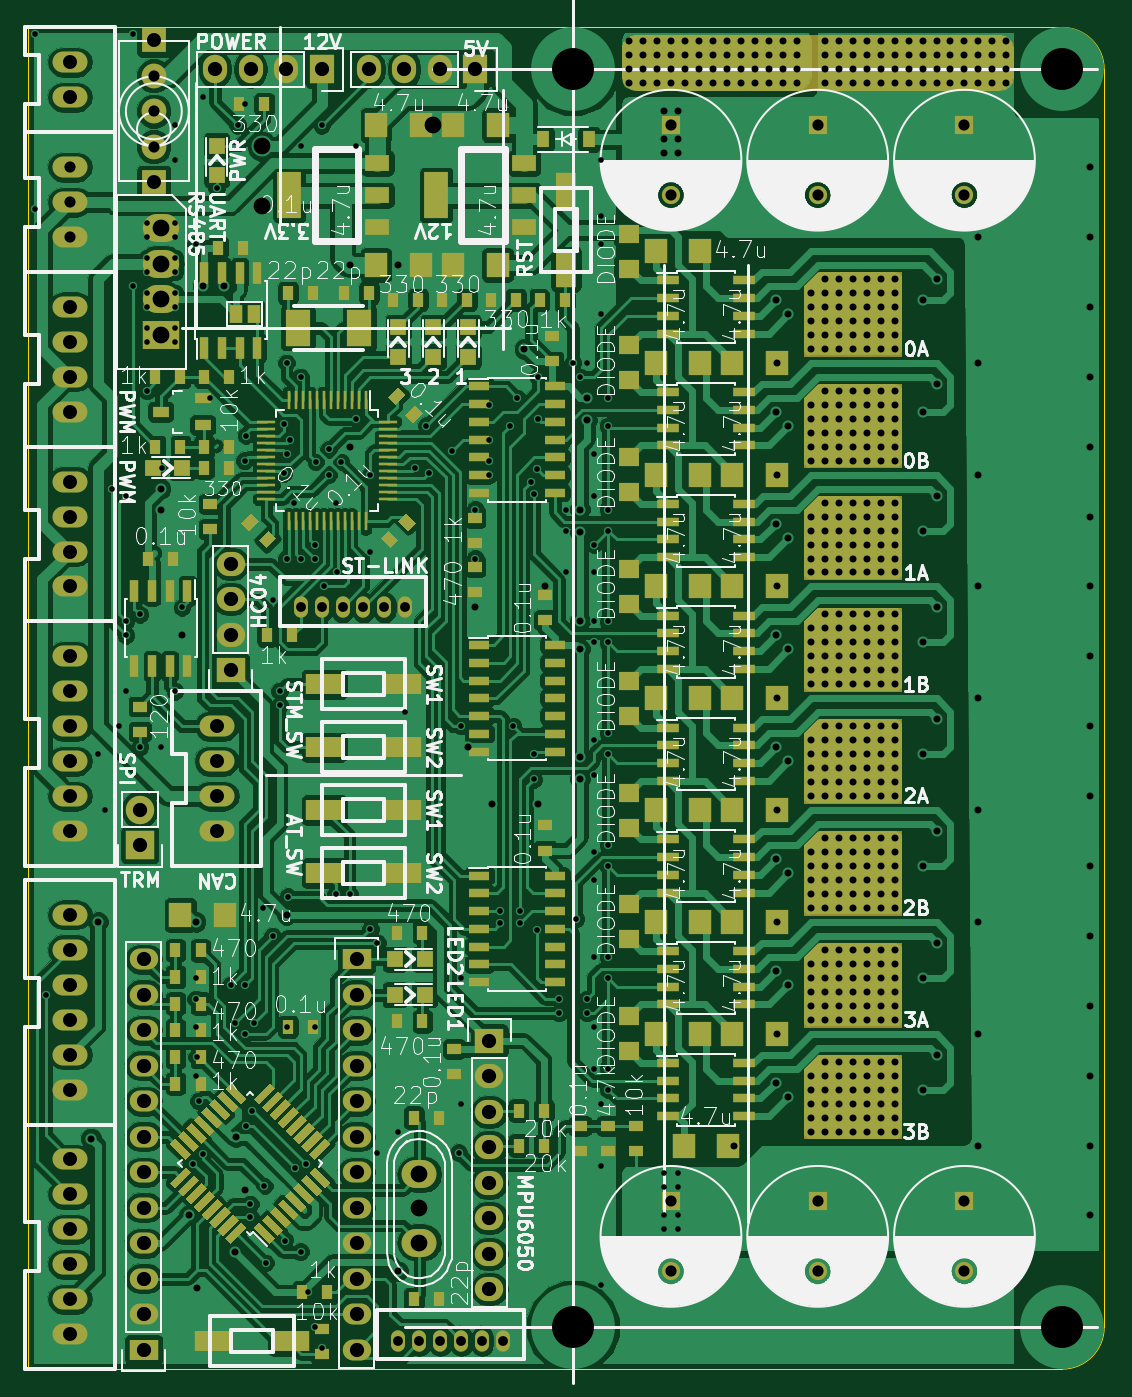
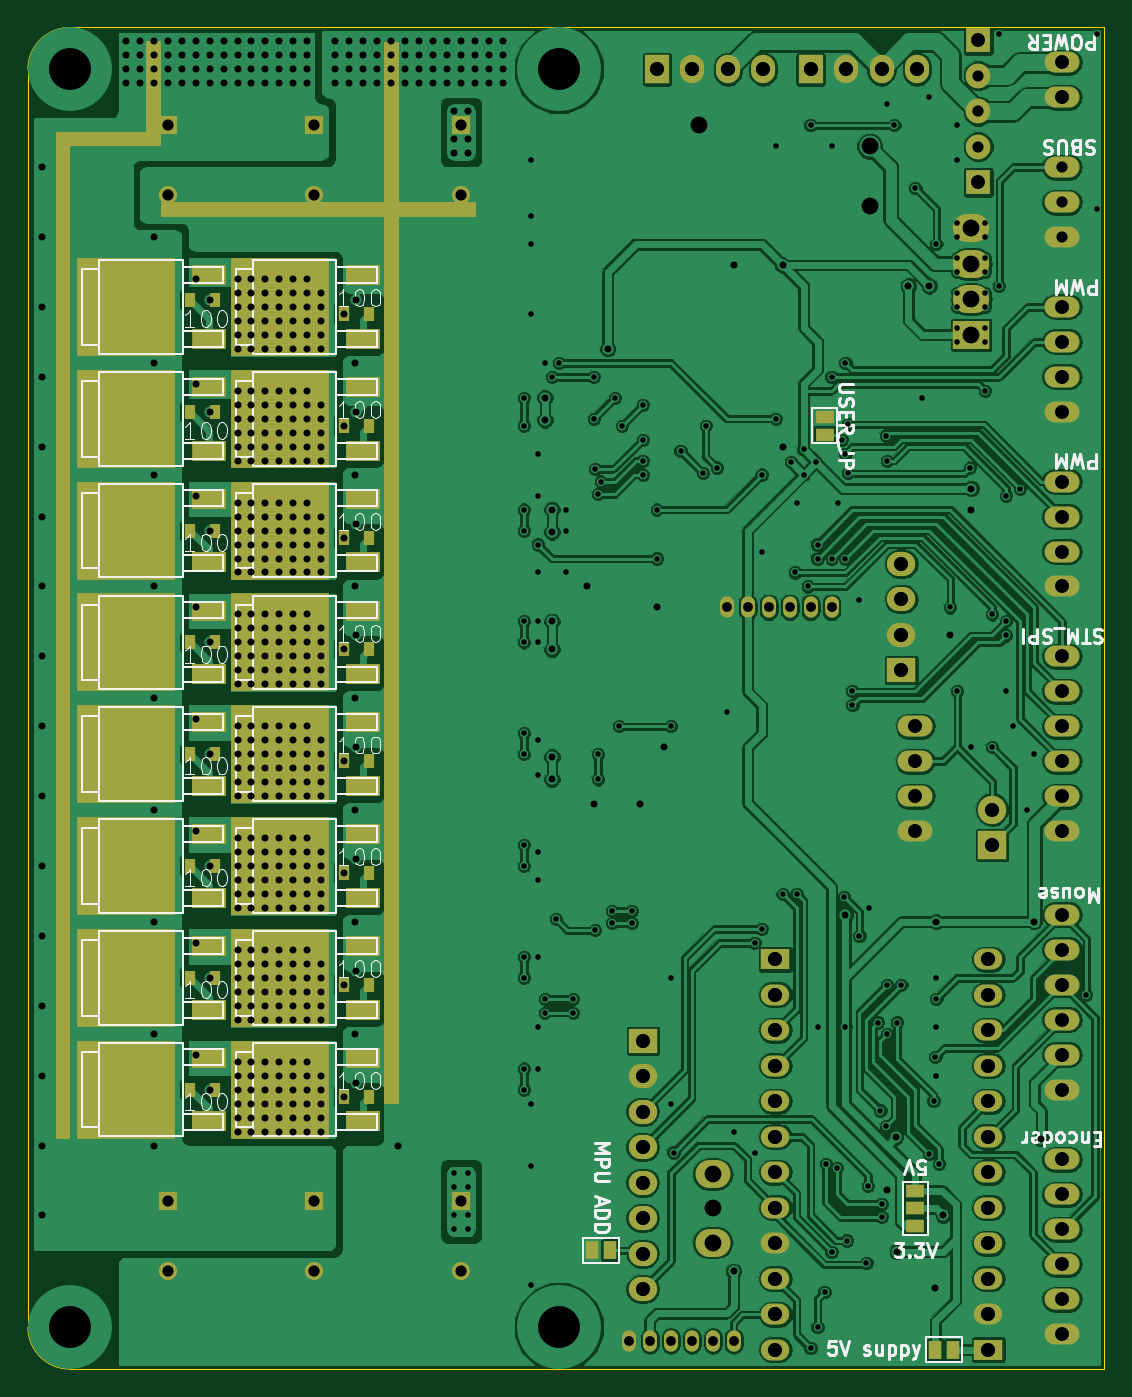
Circuit board: 8 layer files. Board 77.0 x 96.0 mm.
- bottom_copper: KawaRoboMain-B.Cu.gbr (302817 bytes)
- bottom_mask: KawaRoboMain-B.Mask.gbr (8402 bytes)
- bottom_silk: KawaRoboMain-B.SilkS.gbr (44352 bytes)
- outline: KawaRoboMain-Edge.Cuts.gbr (538 bytes)
- top_copper: KawaRoboMain-F.Cu.gbr (332306 bytes)
- top_mask: KawaRoboMain-F.Mask.gbr (22309 bytes)
- top_silk: KawaRoboMain-F.SilkS.gbr (118575 bytes)
- drill: KawaRoboMain.drl (9160 bytes)

=== bottom_copper: KawaRoboMain-B.Cu.gbr (302817 bytes, source omitted) ===
=== bottom_mask: KawaRoboMain-B.Mask.gbr (8402 bytes, source omitted) ===
=== bottom_silk: KawaRoboMain-B.SilkS.gbr (44352 bytes, source omitted) ===
=== outline: KawaRoboMain-Edge.Cuts.gbr ===
G04 #@! TF.FileFunction,Profile,NP*
%FSLAX46Y46*%
G04 Gerber Fmt 4.6, Leading zero omitted, Abs format (unit mm)*
G04 Created by KiCad (PCBNEW 4.0.6) date 08/07/17 13:50:18*
%MOMM*%
%LPD*%
G01*
G04 APERTURE LIST*
%ADD10C,0.100000*%
G04 APERTURE END LIST*
D10*
X77000000Y-3000000D02*
G75*
G03X74000000Y0I-3000000J0D01*
G01*
X74000000Y-96000000D02*
G75*
G03X77000000Y-93000000I0J3000000D01*
G01*
X77000000Y-3000000D02*
X77000000Y-93000000D01*
X0Y0D02*
X74000000Y0D01*
X0Y-96000000D02*
X74000000Y-96000000D01*
X0Y0D02*
X0Y-96000000D01*
M02*

=== top_copper: KawaRoboMain-F.Cu.gbr (332306 bytes, source omitted) ===
=== top_mask: KawaRoboMain-F.Mask.gbr (22309 bytes, source omitted) ===
=== top_silk: KawaRoboMain-F.SilkS.gbr (118575 bytes, source omitted) ===
=== drill: KawaRoboMain.drl (9160 bytes, source omitted) ===
